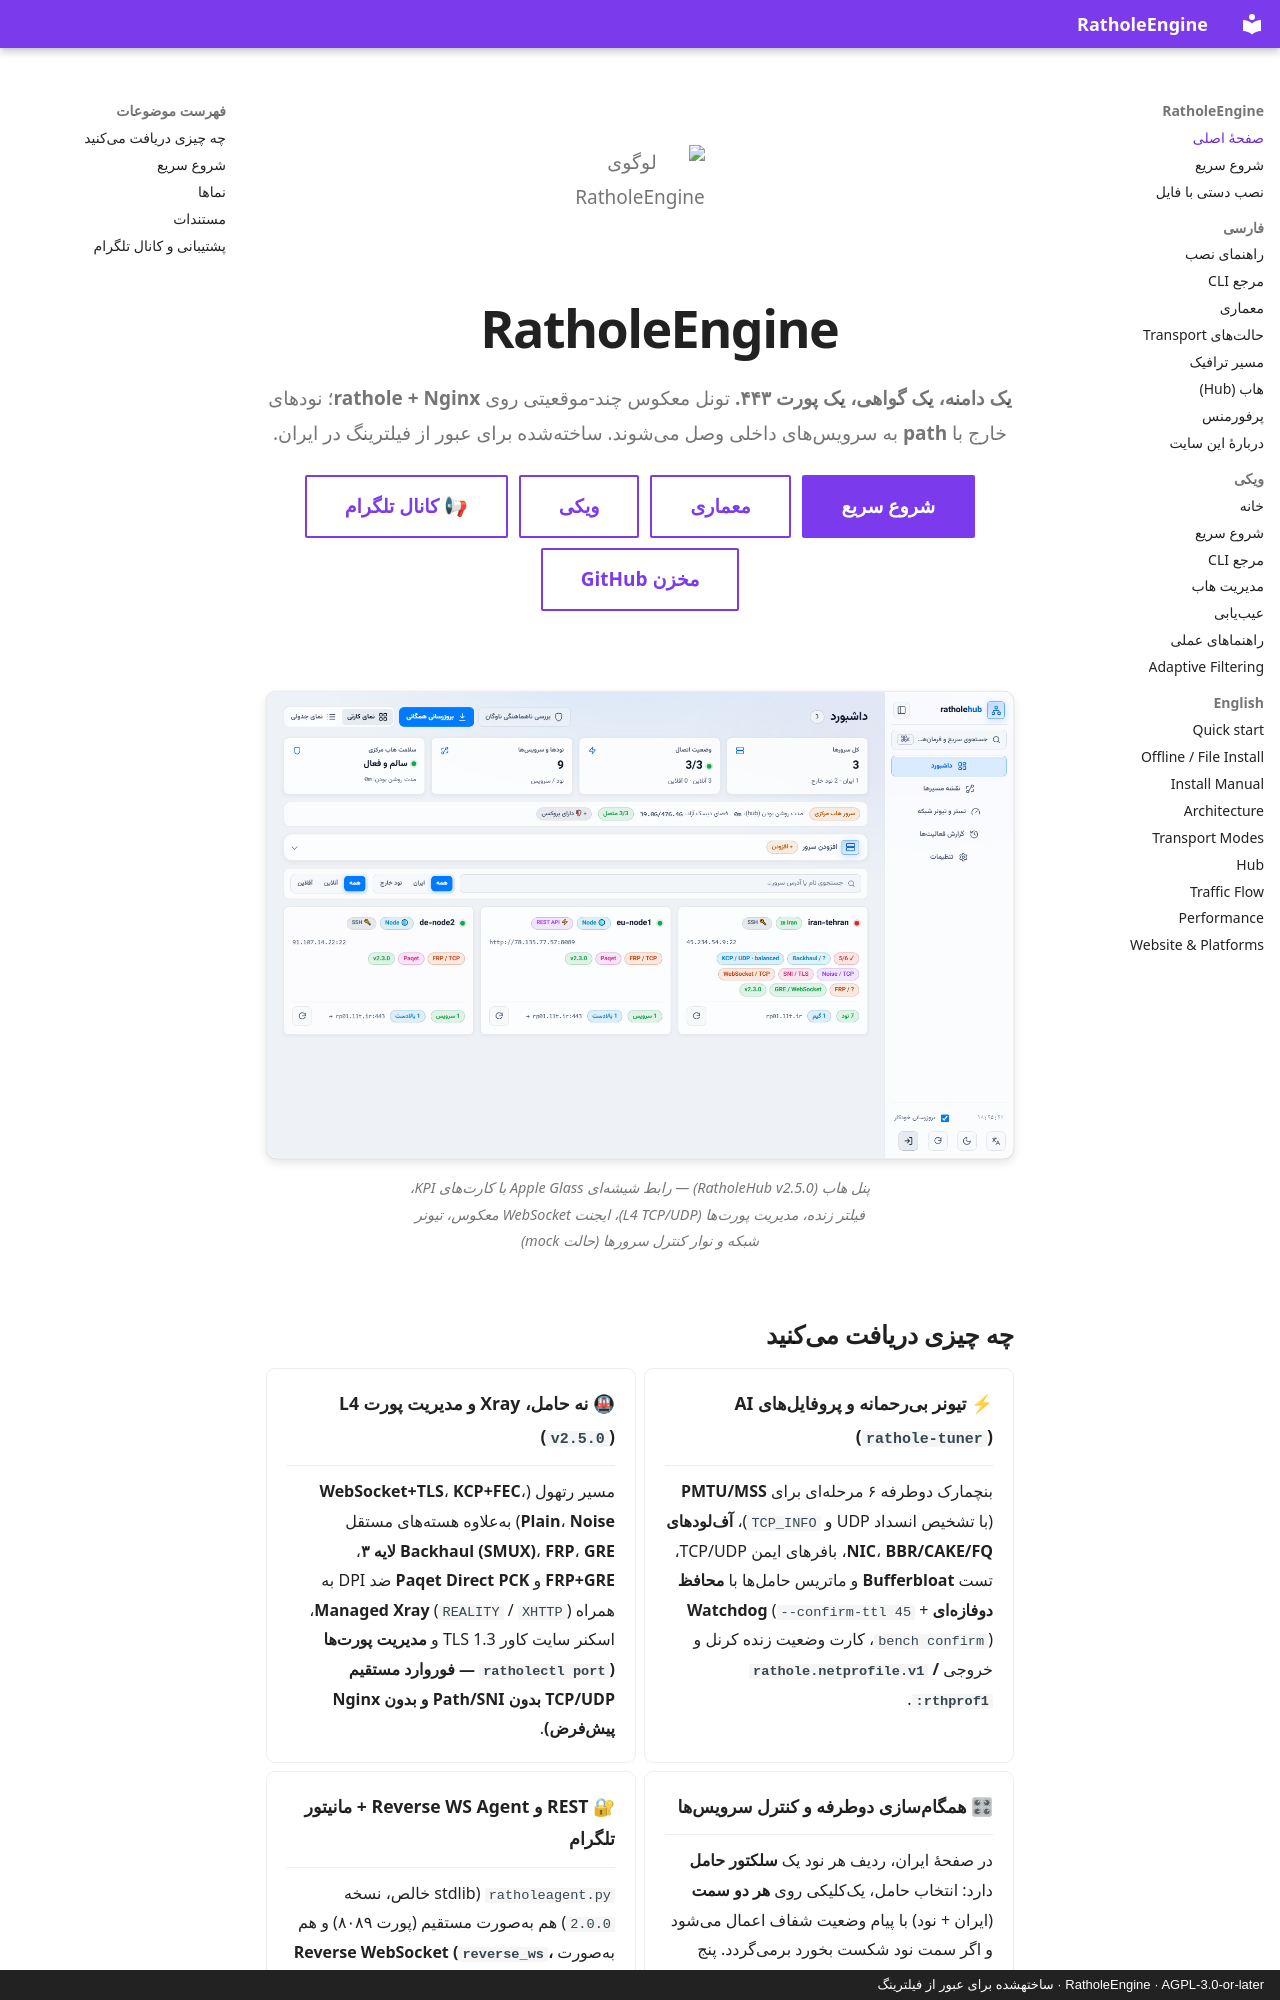

repository: l8PYGIT/RatholeEngine · page: index.html · generator: mkdocs · copyright: RatholeEngine · AGPL-3.0-or-later · ساختهشده برای عبور از فیلترینگ

<div class="hero" markdown>

![لوگوی RatholeEngine](assets/logo.svg){ .hero-logo }

# RatholeEngine { .hero-title }

**یک دامنه، یک گواهی، یک پورت ۴۴۳.** تونل معکوس چند-موقعیتی روی **rathole + Nginx**؛
نودهای خارج با **path** به سرویسهای داخلی وصل میشوند. ساختهشده برای عبور از فیلترینگ در ایران.

[شروع سریع](#شروع-سریع){ .md-button .md-button--primary }
[معماری](architecture.md){ .md-button }
[ویکی](wiki/Home.md){ .md-button }
[📢 کانال تلگرام](https://t.me/l8PY4NET){ .md-button }
[مخزن GitHub](https://github.com/l8PYGIT/RatholeEngine){ .md-button }

</div>

<figure class="hero-shot" markdown>
![داشبورد پنل هاب RatholeHub](assets/screenshots/dashboard.png)
<figcaption>پنل هاب (RatholeHub v2.5.0) — رابط شیشهای Apple Glass با کارتهای KPI، فیلتر زنده، مدیریت پورتها (L4 TCP/UDP)، ایجنت WebSocket معکوس، تیونر شبکه و نوار کنترل سرورها (حالت mock)</figcaption>
</figure>
